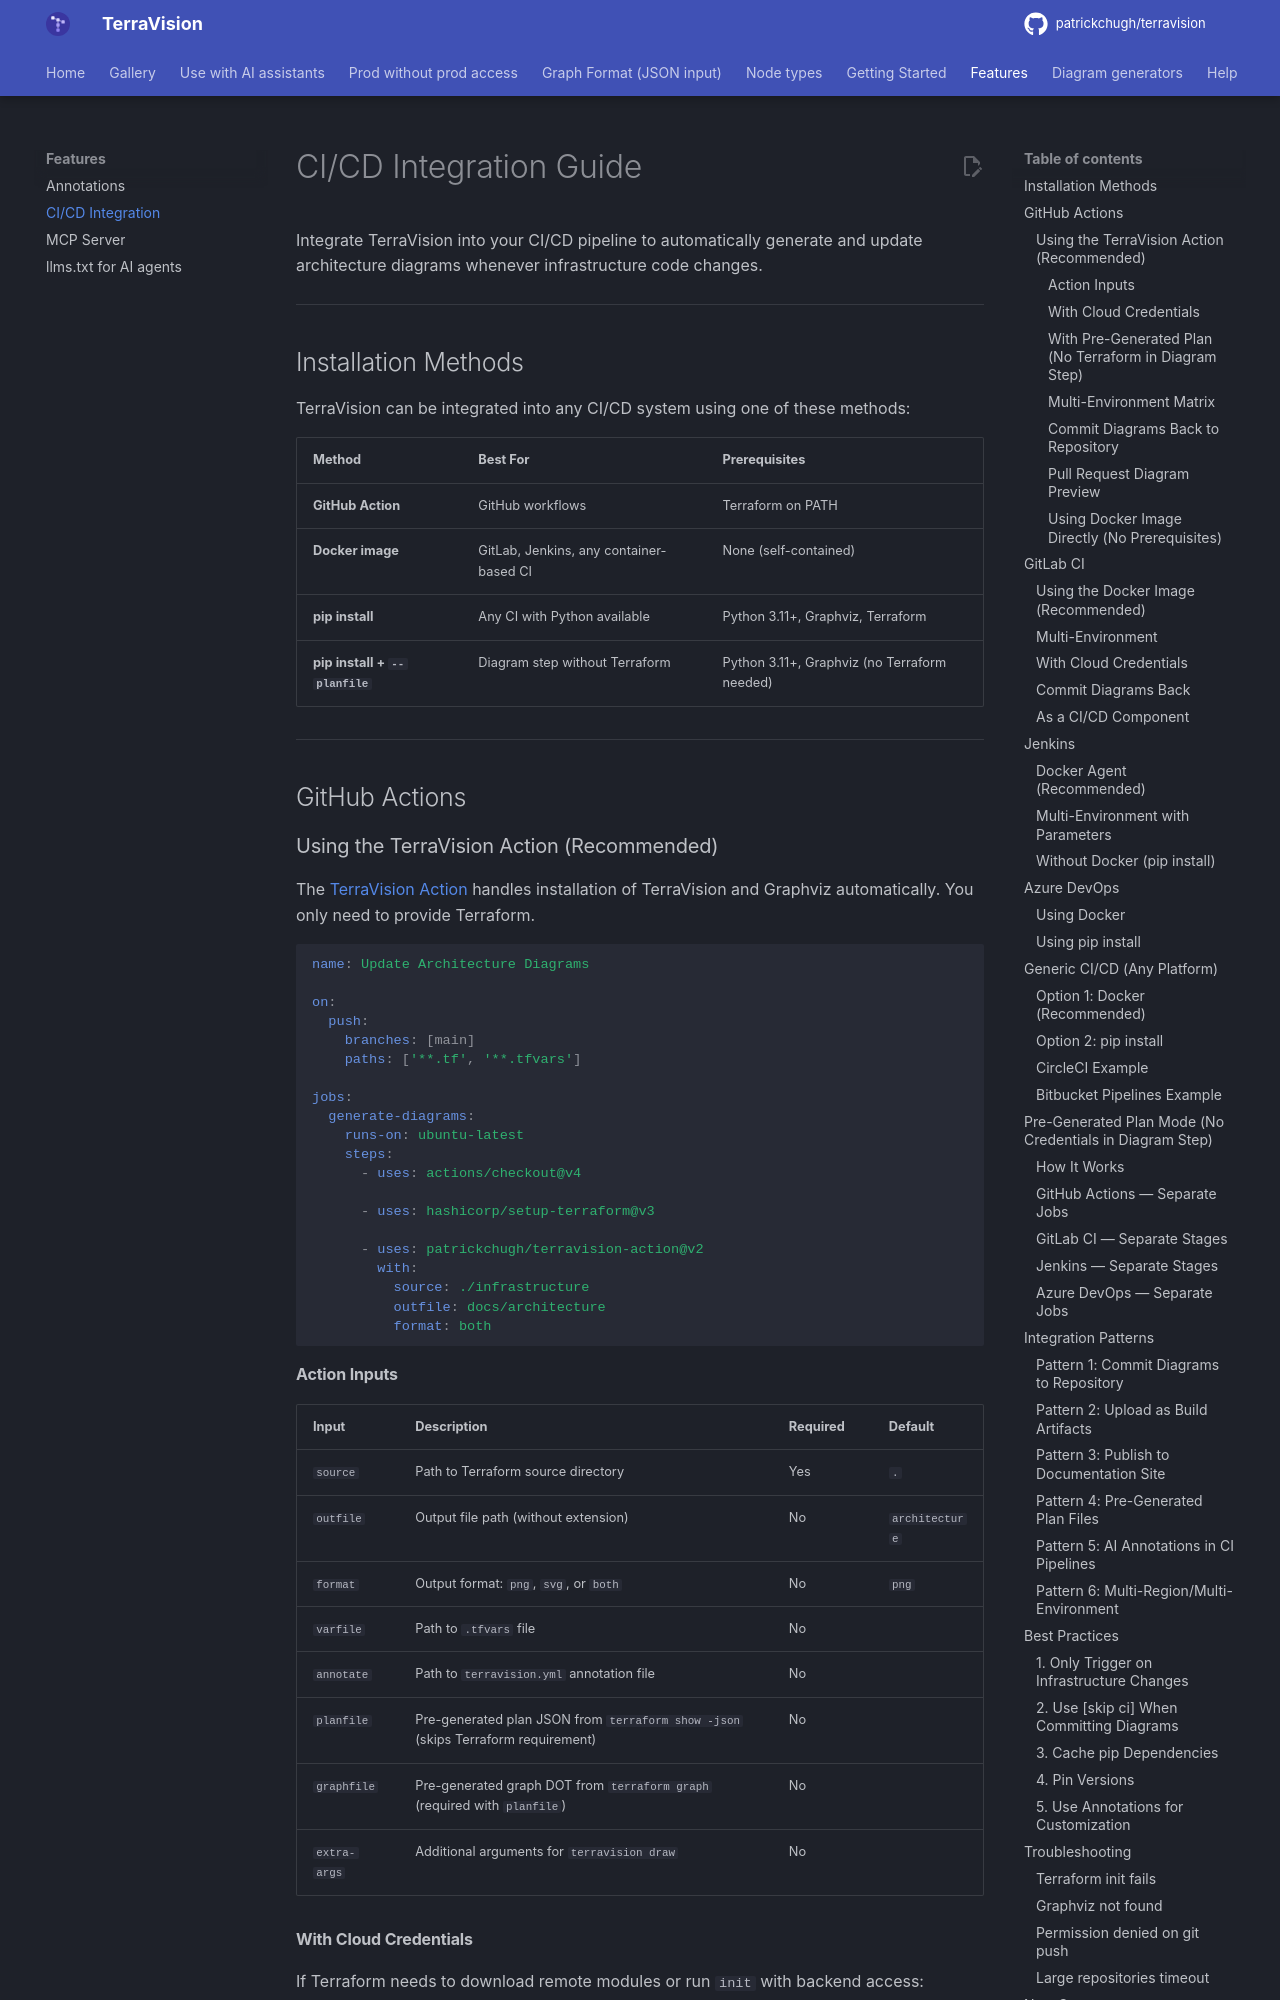

repository: patrickchugh/terravision · page: cicd-integration/index.html · generator: mkdocs

# CI/CD Integration Guide

Integrate TerraVision into your CI/CD pipeline to automatically generate and update architecture diagrams whenever infrastructure code changes.

---

## Installation Methods

TerraVision can be integrated into any CI/CD system using one of these methods:

| Method | Best For | Prerequisites |
|--------|----------|---------------|
| **GitHub Action** | GitHub workflows | Terraform on PATH |
| **Docker image** | GitLab, Jenkins, any container-based CI | None (self-contained) |
| **pip install** | Any CI with Python available | Python 3.11+, Graphviz, Terraform |
| **pip install + `--planfile`** | Diagram step without Terraform | Python 3.11+, Graphviz (no Terraform needed) |

---

## GitHub Actions

### Using the TerraVision Action (Recommended)

The [TerraVision Action](https://github.com/patrickchugh/terravision-action) handles installation of TerraVision and Graphviz automatically. You only need to provide Terraform.

```yaml
name: Update Architecture Diagrams

on:
  push:
    branches: [main]
    paths: ['**.tf', '**.tfvars']

jobs:
  generate-diagrams:
    runs-on: ubuntu-latest
    steps:
      - uses: actions/checkout@v4

      - uses: hashicorp/setup-terraform@v3

      - uses: patrickchugh/terravision-action@v2
        with:
          source: ./infrastructure
          outfile: docs/architecture
          format: both
```

#### Action Inputs

| Input | Description | Required | Default |
|-------|-------------|----------|---------|
| `source` | Path to Terraform source directory | Yes | `.` |
| `outfile` | Output file path (without extension) | No | `architecture` |
| `format` | Output format: `png`, `svg`, or `both` | No | `png` |
| `varfile` | Path to `.tfvars` file | No | |
| `annotate` | Path to `terravision.yml` annotation file | No | |
| `planfile` | Pre-generated plan JSON from `terraform show -json` (skips Terraform requirement) | No | |
| `graphfile` | Pre-generated graph DOT from `terraform graph` (required with `planfile`) | No | |
| `extra-args` | Additional arguments for `terravision draw` | No | |
